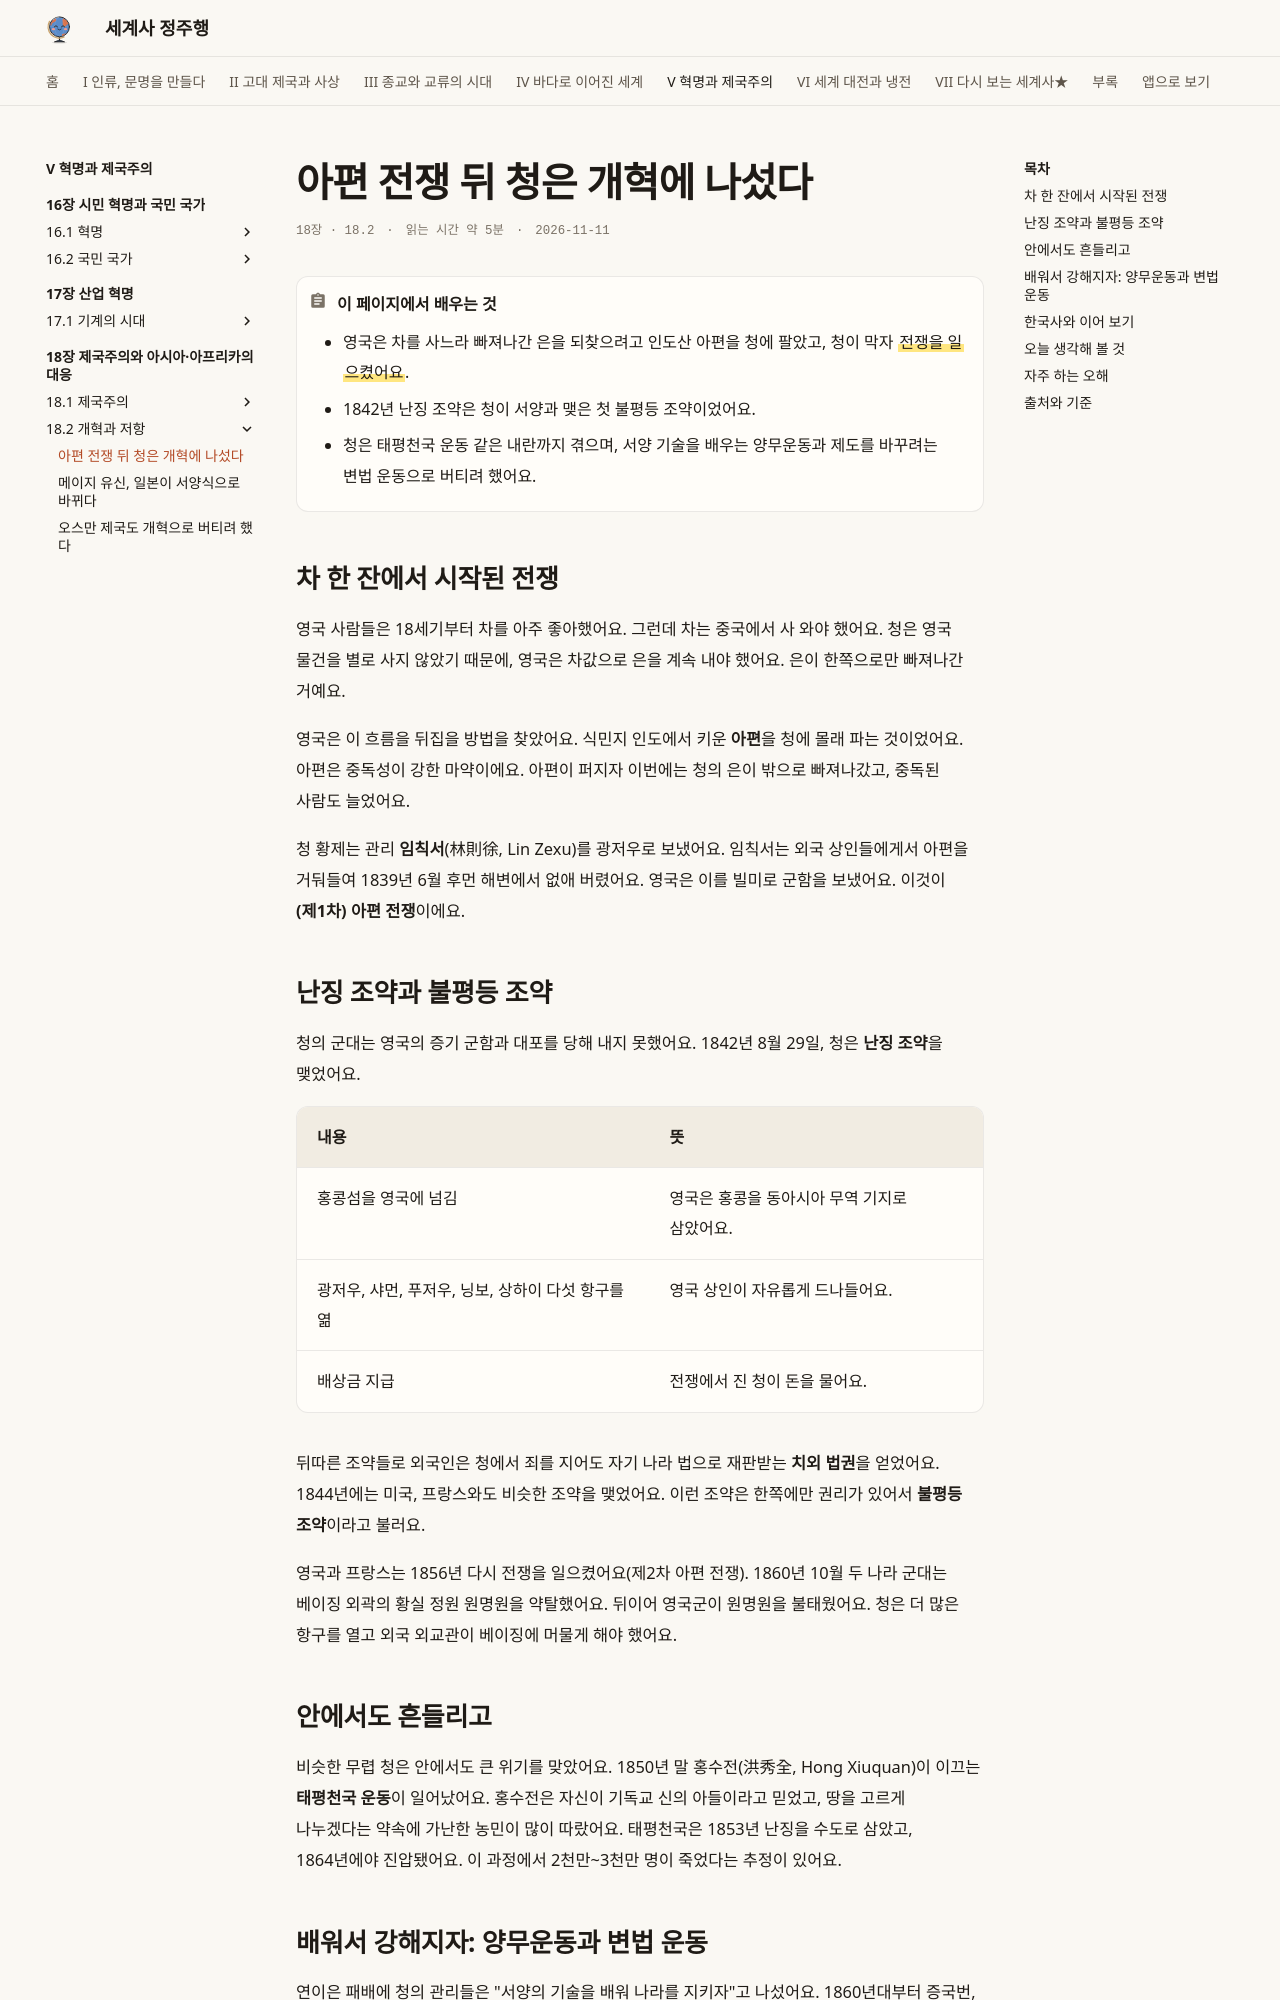

repository: history-jungjuhang/world-history · page: part5/ch18/opium-war/index.html · generator: mkdocs

# 아편 전쟁 뒤 청은 개혁에 나섰다

<p class="ep-meta"><span>18장 · 18.2</span><span>읽는 시간 약 5분</span><span>2026-11-11</span></p>

!!! abstract "이 페이지에서 배우는 것"
    - 영국은 차를 사느라 빠져나간 은을 되찾으려고 인도산 아편을 청에 팔았고, 청이 막자 ==전쟁을 일으켰어요==.
    - 1842년 난징 조약은 청이 서양과 맺은 첫 불평등 조약이었어요.
    - 청은 태평천국 운동 같은 내란까지 겪으며, 서양 기술을 배우는 양무운동과 제도를 바꾸려는 변법 운동으로 버티려 했어요.

## 차 한 잔에서 시작된 전쟁

영국 사람들은 18세기부터 차를 아주 좋아했어요. 그런데 차는 중국에서 사 와야 했어요. 청은 영국 물건을 별로 사지 않았기 때문에, 영국은 차값으로 은을 계속 내야 했어요. 은이 한쪽으로만 빠져나간 거예요.

영국은 이 흐름을 뒤집을 방법을 찾았어요. 식민지 인도에서 키운 **아편**을 청에 몰래 파는 것이었어요. 아편은 중독성이 강한 마약이에요. 아편이 퍼지자 이번에는 청의 은이 밖으로 빠져나갔고, 중독된 사람도 늘었어요.

청 황제는 관리 **임칙서**(林則徐, Lin Zexu)를 광저우로 보냈어요. 임칙서는 외국 상인들에게서 아편을 거둬들여 1839년 6월 후먼 해변에서 없애 버렸어요. 영국은 이를 빌미로 군함을 보냈어요. 이것이 **(제1차) 아편 전쟁**이에요.

## 난징 조약과 불평등 조약

청의 군대는 영국의 증기 군함과 대포를 당해 내지 못했어요. 1842년 8월 29일, 청은 **난징 조약**을 맺었어요.

| 내용 | 뜻 |
|---|---|
| 홍콩섬을 영국에 넘김 | 영국은 홍콩을 동아시아 무역 기지로 삼았어요. |
| 광저우, 샤먼, 푸저우, 닝보, 상하이 다섯 항구를 엶 | 영국 상인이 자유롭게 드나들어요. |
| 배상금 지급 | 전쟁에서 진 청이 돈을 물어요. |

뒤따른 조약들로 외국인은 청에서 죄를 지어도 자기 나라 법으로 재판받는 **치외 법권**을 얻었어요. 1844년에는 미국, 프랑스와도 비슷한 조약을 맺었어요. 이런 조약은 한쪽에만 권리가 있어서 **불평등 조약**이라고 불러요.

영국과 프랑스는 1856년 다시 전쟁을 일으켰어요(제2차 아편 전쟁). 1860년 10월 두 나라 군대는 베이징 외곽의 황실 정원 원명원을 약탈했어요. 뒤이어 영국군이 원명원을 불태웠어요. 청은 더 많은 항구를 열고 외국 외교관이 베이징에 머물게 해야 했어요.

## 안에서도 흔들리고

비슷한 무렵 청은 안에서도 큰 위기를 맞았어요. 1850년 말 홍수전(洪秀全, Hong Xiuquan)이 이끄는 **태평천국 운동**이 일어났어요. 홍수전은 자신이 기독교 신의 아들이라고 믿었고, 땅을 고르게 나누겠다는 약속에 가난한 농민이 많이 따랐어요. 태평천국은 1853년 난징을 수도로 삼았고, 1864년에야 진압됐어요. 이 과정에서 2천만~3천만 명이 죽었다는 추정이 있어요.
